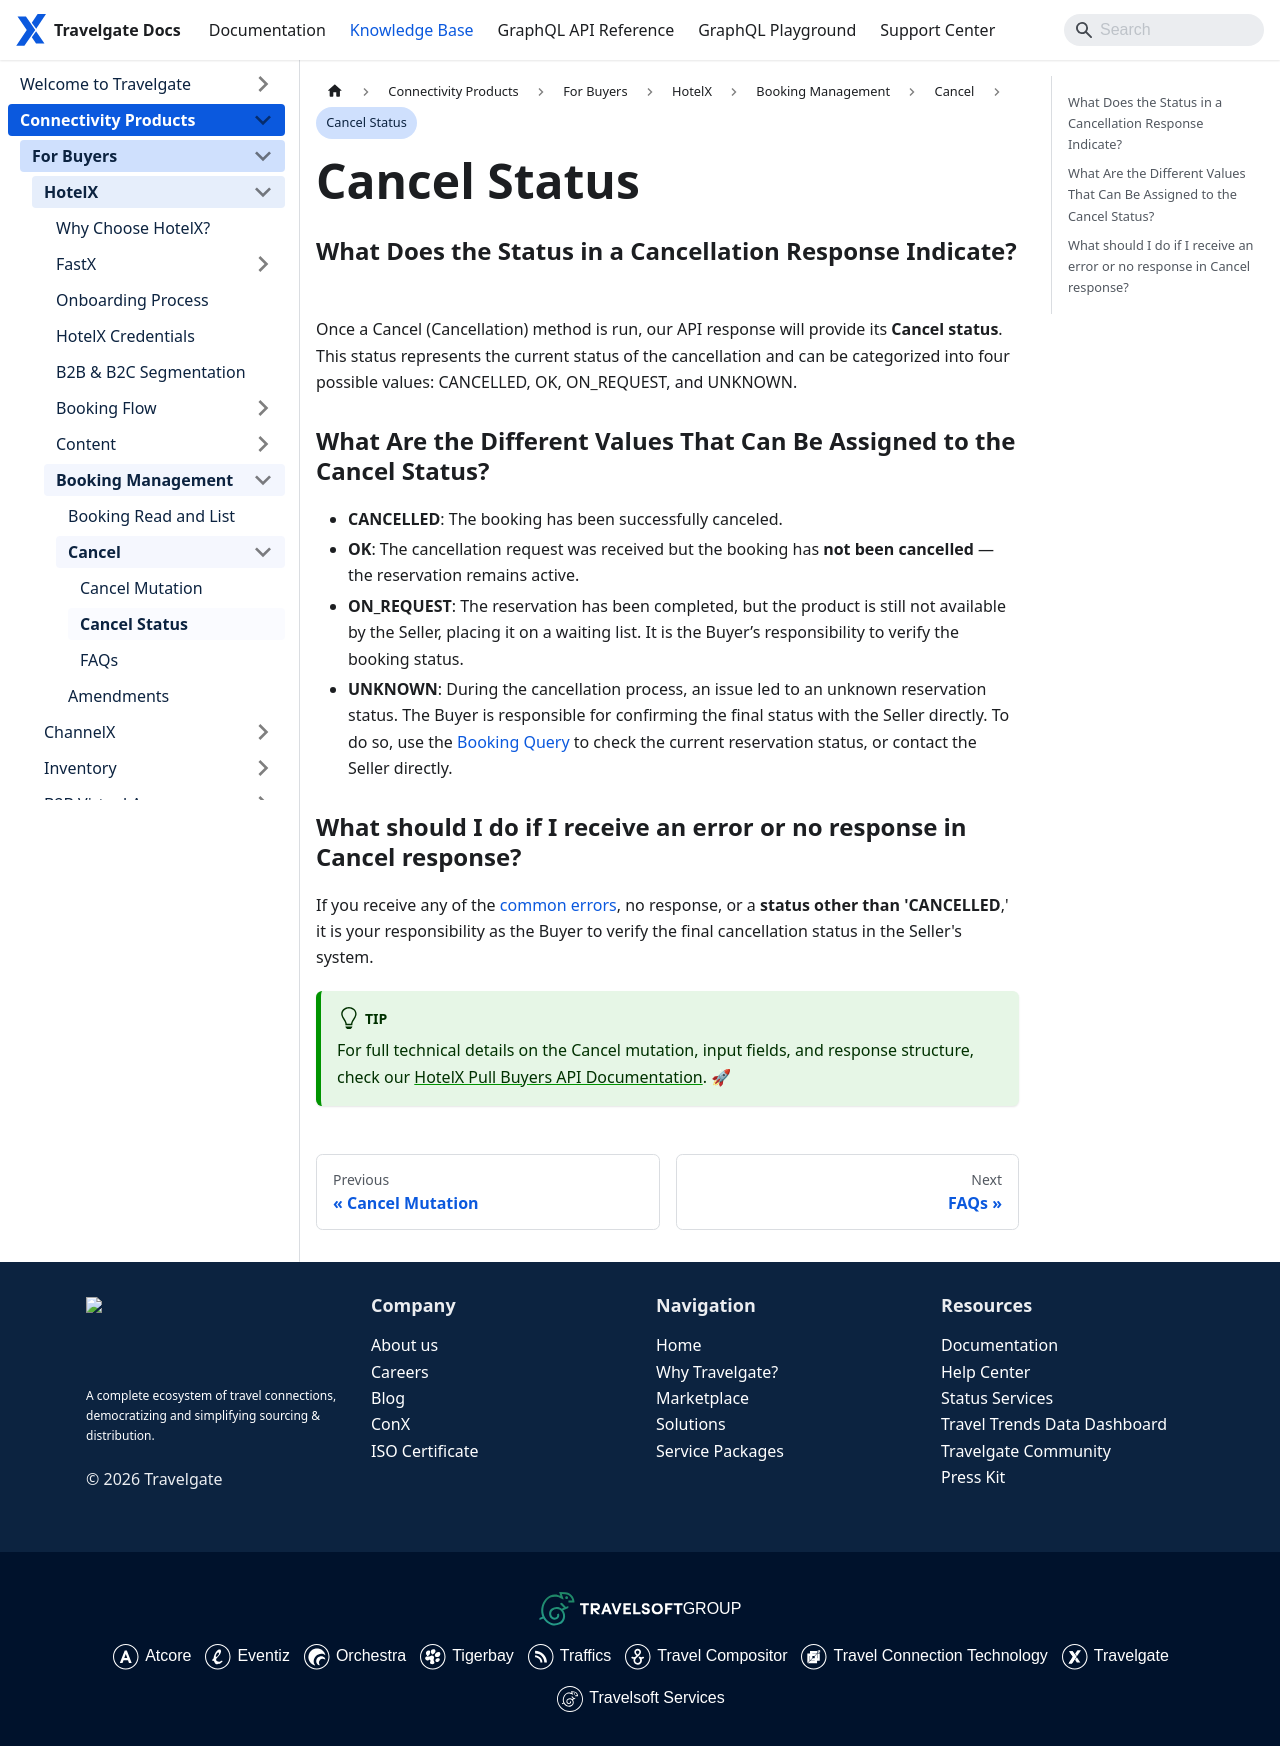

repository: Travelgate/documentation · page: kb/connectivity-products/for-buyers/hotel-x/booking-management/cancel/cancel-status/index.html · generator: docusaurus

---
sidebar_position: 3
description: Understand the four Cancel status values in HotelX — CANCELLED, OK, ON_REQUEST, and UNKNOWN — and what action to take for each.
---

# Cancel Status

### What Does the Status in a Cancellation Response Indicate?
Once a Cancel (Cancellation) method is run, our API response will provide its **Cancel status**. This status represents the current status of the cancellation and can be categorized into four possible values: CANCELLED, OK, ON_REQUEST, and UNKNOWN.

### What Are the Different Values That Can Be Assigned to the Cancel Status?
- **CANCELLED**: The booking has been successfully canceled.
- **OK**: The cancellation request was received but the booking has **not been cancelled** — the reservation remains active.
- **ON_REQUEST**: The reservation has been completed, but the product is still not available by the Seller, placing it on a waiting list. It is the Buyer’s responsibility to verify the booking status.
- **UNKNOWN**: During the cancellation process, an issue led to an unknown reservation status. The Buyer is responsible for confirming the final status with the Seller directly. To do so, use the [Booking Query](/kb/connectivity-products/for-buyers/hotel-x/booking-management/booking-query) to check the current reservation status, or contact the Seller directly.

### What should I do if I receive an error or no response in Cancel response?
If you receive any of the [common errors](/kb/connectivity-products/for-buyers/errors-and-warnings/overview), no response, or a **status other than 'CANCELLED**,' it is your responsibility as the Buyer to verify the final cancellation status in the Seller's system.

:::tip
For full technical details on the Cancel mutation, input fields, and response structure, check our [HotelX Pull Buyers API Documentation](/docs/apis/for-buyers/hotel-x-pull-buyers-api/booking-management/cancel). 🚀
:::
